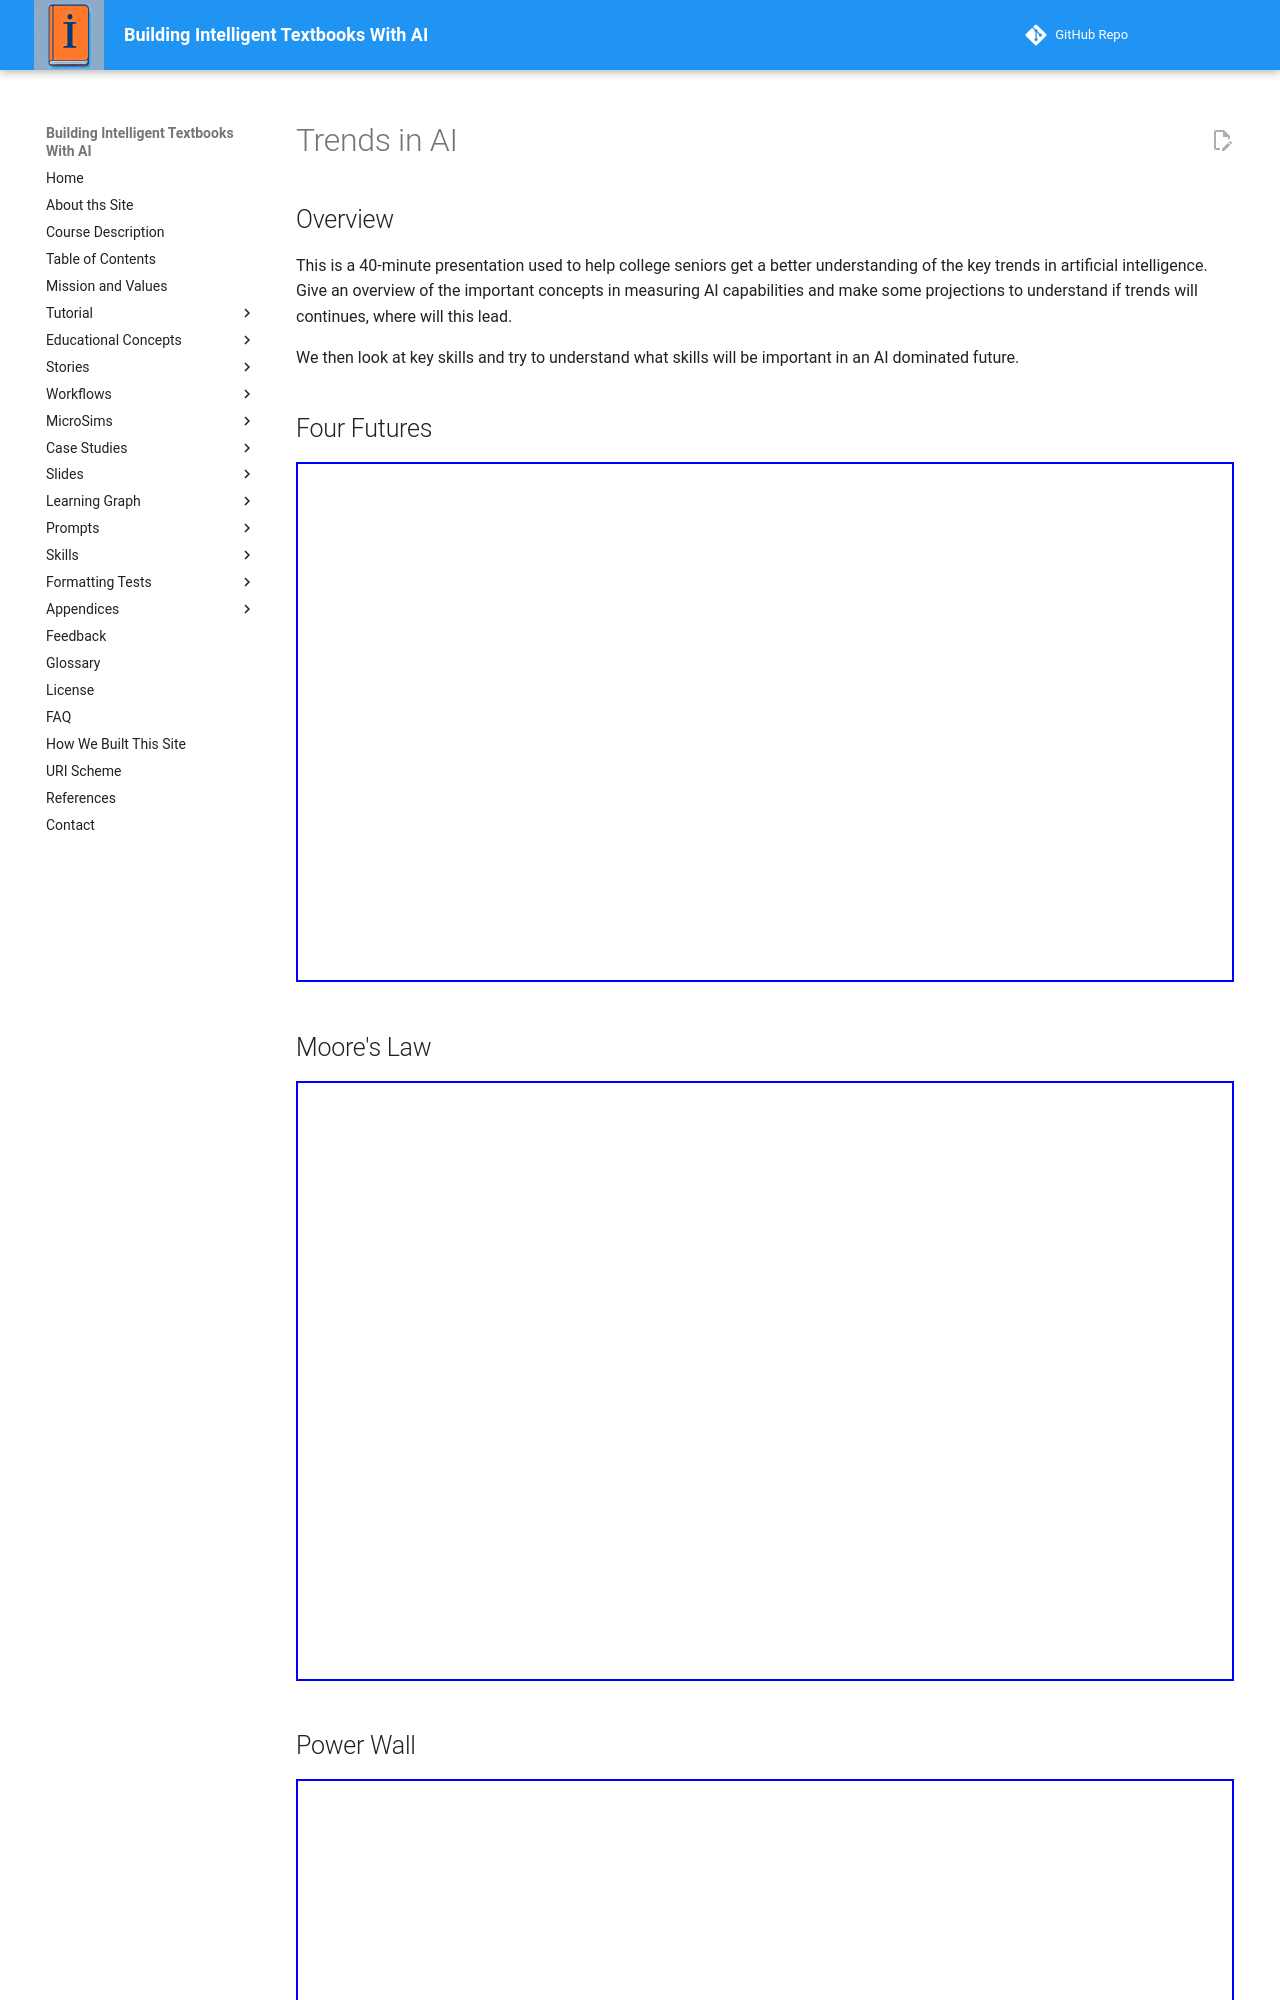

repository: dmccreary/intelligent-textbooks · page: slides/trends-in-ai/index.html · generator: mkdocs

---
title: Trends in AI
description: 40-minute of the key trends in artificial intelligent for a college senior design class
hide:
    nav
    toc
---
# Trends in AI


## Overview
This is a 40-minute presentation used to help college
seniors get a better understanding of the key trends
in artificial intelligence.  Give an overview of
the important concepts in measuring AI capabilities
and make some projections to understand if trends will
continues, where will this lead.

We then look at key skills and try to understand what
skills will be important in an AI dominated future.

## Four Futures

<iframe src="../../sims/four-futures/main.html" width="100%" height="520px" scrolling="no"></iframe>

## Moore's Law

<iframe src="../../sims/moores-law/main.html" width="100%" height="600px" scrolling="no"></iframe>

## Power Wall

<iframe src="../../sims/power-wall/main.html" width="100%" height="600px" scrolling="no"></iframe>

## AI Progress Is Difficult to Predict

> *Within a generation the problem of creating 'artificial intelligence' will substantially be solved.*<br/>
> Marvin Minsky (1967)

[Overly Optimistic AI Claims](../../appendices/overly-optimistic-ai-claims)
